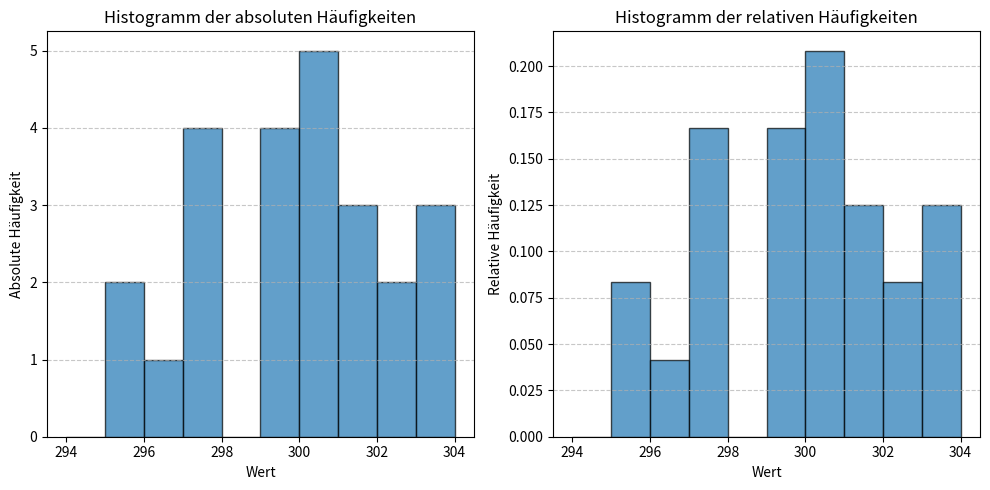

Reproduce this figure in Python.
# 5. Stichprobenvariablen in Histogrammen dargestellt: für die im Vektor X gegebenen Daten 
# zeichne man das Histogramm der absoluten, bzw. relativen Häufigkeiten. Man gebe an P(X<301).
# x -[299, 299 , 297, 303 , 299, 301, 300, 297, 302, 303, 300, 299, 301, 302, 301, 299, 300, 297, 300, 300, 296, 303, 295, 295, 2971

import matplotlib.pyplot as plt
import numpy as np

# Daten aus dem Vektor X
X = [299, 297, 303, 299, 301, 300, 297, 302, 303, 300, 299, 301, 302, 301, 299, 300, 297, 300, 300, 296, 303, 295, 295, 297]

# Histogramm der absoluten Häufigkeiten
plt.figure(figsize=(10, 5))
plt.subplot(1, 2, 1)
plt.hist(X, bins=range(294, 305), edgecolor='black', alpha=0.7)
plt.title('Histogramm der absoluten Häufigkeiten')
plt.xlabel('Wert')
plt.ylabel('Absolute Häufigkeit')
plt.grid(axis='y', linestyle='--', alpha=0.7)

# Histogramm der relativen Häufigkeiten
plt.subplot(1, 2, 2)
plt.hist(X, bins=range(294, 305), weights=np.ones(len(X)) / len(X), edgecolor='black', alpha=0.7)
plt.title('Histogramm der relativen Häufigkeiten')
plt.xlabel('Wert')
plt.ylabel('Relative Häufigkeit')
plt.grid(axis='y', linestyle='--', alpha=0.7)

plt.tight_layout()
plt.show()

# Berechnen von P(X < 301)
count_less_than_301 = sum(1 for x in X if x < 301)
probability_less_than_301 = count_less_than_301 / len(X)
print(f"P(X < 301) beträgt: {probability_less_than_301}")
